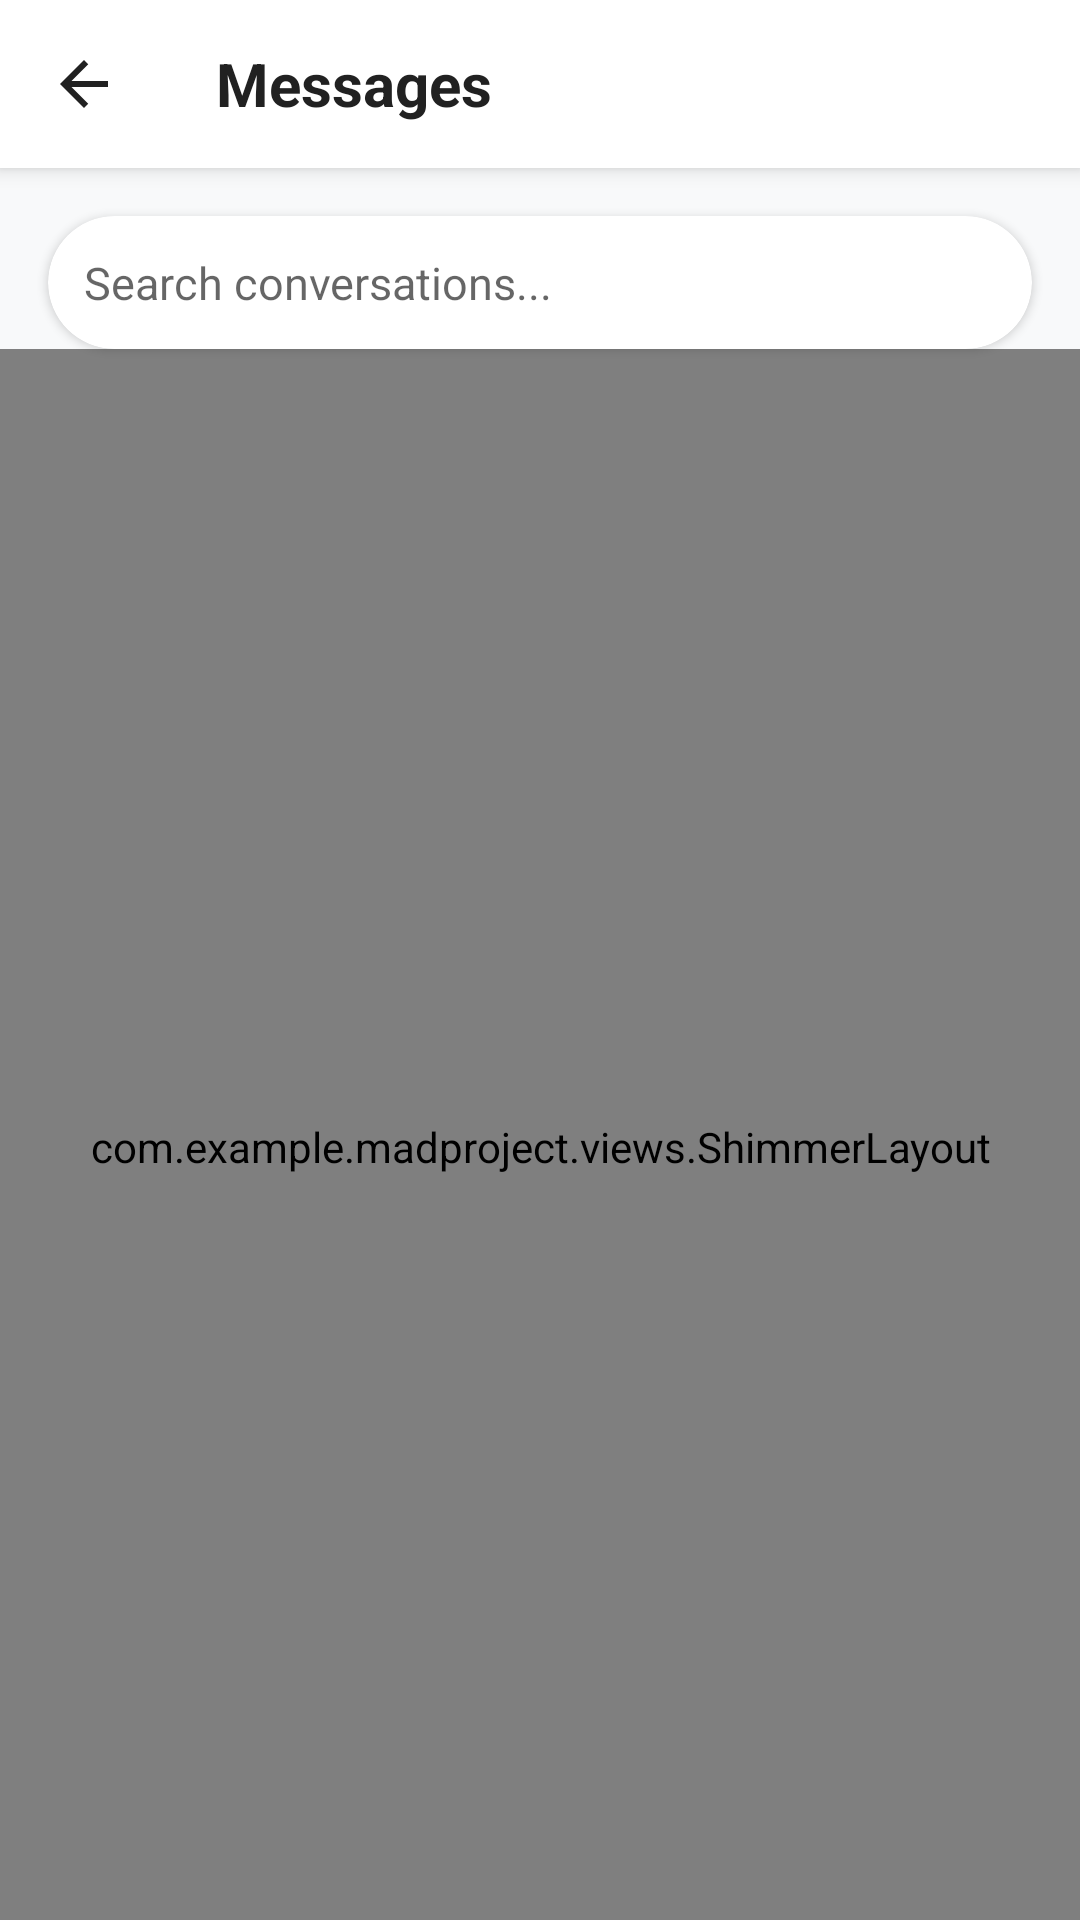

Reconstruct the res/layout file that produces this screen, plus the resources it refers to.
<!-- AndroidManifest.xml: application theme Theme.MaterialComponents.Light.NoActionBar -->
<!-- res/layout/activity_conversations_list.xml -->
<?xml version="1.0" encoding="utf-8"?>
<androidx.constraintlayout.widget.ConstraintLayout xmlns:android="http://schemas.android.com/apk/res/android"
    xmlns:app="http://schemas.android.com/apk/res-auto"
    xmlns:tools="http://schemas.android.com/tools"
    android:layout_width="match_parent"
    android:layout_height="match_parent"
    android:background="#F8F9FA">

    
    <com.google.android.material.appbar.MaterialToolbar
        android:id="@+id/toolbar"
        android:layout_width="match_parent"
        android:layout_height="?attr/actionBarSize"
        android:background="@android:color/white"
        android:elevation="4dp"
        app:navigationIcon="@drawable/ic_back"
        app:layout_constraintTop_toTopOf="parent">

        <TextView
            android:layout_width="wrap_content"
            android:layout_height="wrap_content"
            android:text="Messages"
            android:textSize="20sp"
            android:textStyle="bold"
            android:textColor="#212121" />
    </com.google.android.material.appbar.MaterialToolbar>

    
    <androidx.cardview.widget.CardView
        android:id="@+id/searchCard"
        android:layout_width="match_parent"
        android:layout_height="wrap_content"
        android:layout_margin="16dp"
        app:cardCornerRadius="24dp"
        app:cardElevation="2dp"
        app:layout_constraintTop_toBottomOf="@id/toolbar">

        <EditText
            android:id="@+id/etSearch"
            android:layout_width="match_parent"
            android:layout_height="wrap_content"
            android:hint="Search conversations..."
            android:padding="12dp"
            android:drawableStart="@drawable/ic_search"
            android:drawablePadding="8dp"
            android:background="@android:color/transparent"
            android:textSize="15sp"
            android:inputType="text" />
    </androidx.cardview.widget.CardView>

    
    <com.example.madproject.views.ShimmerLayout
        android:id="@+id/shimmerConversations"
        android:layout_width="0dp"
        android:layout_height="0dp"
        android:paddingStart="16dp"
        android:paddingEnd="16dp"
        android:paddingTop="8dp"
        app:layout_constraintTop_toBottomOf="@id/searchCard"
        app:layout_constraintBottom_toBottomOf="parent"
        app:layout_constraintStart_toStartOf="parent"
        app:layout_constraintEnd_toEndOf="parent">

        <LinearLayout
            android:layout_width="match_parent"
            android:layout_height="wrap_content"
            android:orientation="vertical">

            <include layout="@layout/item_conversation_skeleton" />
            <include layout="@layout/item_conversation_skeleton" />
            <include layout="@layout/item_conversation_skeleton" />
            <include layout="@layout/item_conversation_skeleton" />
            <include layout="@layout/item_conversation_skeleton" />
        </LinearLayout>
    </com.example.madproject.views.ShimmerLayout>

    
    <androidx.recyclerview.widget.RecyclerView
        android:id="@+id/rvConversations"
        android:layout_width="match_parent"
        android:layout_height="0dp"
        android:paddingStart="16dp"
        android:paddingEnd="16dp"
        android:paddingTop="8dp"
        android:clipToPadding="false"
        app:layout_constraintTop_toBottomOf="@id/searchCard"
        app:layout_constraintBottom_toBottomOf="parent"
        tools:listitem="@layout/item_conversation" />

    
    <LinearLayout
        android:id="@+id/emptyState"
        android:layout_width="match_parent"
        android:layout_height="0dp"
        android:orientation="vertical"
        android:gravity="center"
        android:visibility="gone"
        app:layout_constraintTop_toBottomOf="@id/searchCard"
        app:layout_constraintBottom_toBottomOf="parent">

        <ImageView
            android:layout_width="120dp"
            android:layout_height="120dp"
            android:src="@drawable/ic_chat_empty"
            android:alpha="0.3" />

        <TextView
            android:layout_width="wrap_content"
            android:layout_height="wrap_content"
            android:text="No conversations yet"
            android:textSize="18sp"
            android:textStyle="bold"
            android:textColor="#757575"
            android:layout_marginTop="16dp" />

        <TextView
            android:layout_width="wrap_content"
            android:layout_height="wrap_content"
            android:text="Start chatting with contractors\nfrom job details or profiles"
            android:textSize="14sp"
            android:textColor="#9E9E9E"
            android:gravity="center"
            android:layout_marginTop="8dp" />
    </LinearLayout>

</androidx.constraintlayout.widget.ConstraintLayout>
<!-- res/layout/item_conversation_skeleton.xml (included above) -->
<?xml version="1.0" encoding="utf-8"?>
<androidx.cardview.widget.CardView xmlns:android="http://schemas.android.com/apk/res/android"
    xmlns:app="http://schemas.android.com/apk/res-auto"
    android:layout_width="match_parent"
    android:layout_height="wrap_content"
    android:layout_marginBottom="8dp"
    app:cardCornerRadius="8dp"
    app:cardElevation="2dp">

    <LinearLayout
        android:layout_width="match_parent"
        android:layout_height="wrap_content"
        android:orientation="horizontal"
        android:padding="12dp"
        android:gravity="center_vertical">

        
        <View
            android:layout_width="56dp"
            android:layout_height="56dp"
            android:background="@drawable/bg_skeleton_circle" />

        <LinearLayout
            android:layout_width="0dp"
            android:layout_height="wrap_content"
            android:layout_weight="1"
            android:orientation="vertical"
            android:layout_marginStart="12dp">

            
            <LinearLayout
                android:layout_width="match_parent"
                android:layout_height="wrap_content"
                android:orientation="horizontal"
                android:gravity="center_vertical">

                <View
                    android:layout_width="0dp"
                    android:layout_height="16dp"
                    android:layout_weight="1"
                    android:layout_marginEnd="16dp"
                    android:background="@drawable/bg_skeleton" />

                <View
                    android:layout_width="48dp"
                    android:layout_height="12dp"
                    android:background="@drawable/bg_skeleton" />
            </LinearLayout>

            
            <View
                android:layout_width="match_parent"
                android:layout_height="14dp"
                android:layout_marginTop="8dp"
                android:background="@drawable/bg_skeleton" />

            <View
                android:layout_width="180dp"
                android:layout_height="14dp"
                android:layout_marginTop="6dp"
                android:background="@drawable/bg_skeleton" />
        </LinearLayout>
    </LinearLayout>
</androidx.cardview.widget.CardView>
<!-- res/layout/item_conversation.xml (included above) -->
<?xml version="1.0" encoding="utf-8"?>
<androidx.cardview.widget.CardView xmlns:android="http://schemas.android.com/apk/res/android"
    xmlns:app="http://schemas.android.com/apk/res-auto"
    android:layout_width="match_parent"
    android:layout_height="wrap_content"
    android:layout_marginBottom="8dp"
    app:cardCornerRadius="8dp"
    app:cardElevation="2dp"
    android:clickable="true"
    android:foreground="?attr/selectableItemBackground">

    <LinearLayout
        android:layout_width="match_parent"
        android:layout_height="wrap_content"
        android:orientation="horizontal"
        android:padding="12dp"
        android:gravity="center_vertical">

        
        <de.hdodenhof.circleimageview.CircleImageView
            android:id="@+id/ivProfileImage"
            android:layout_width="56dp"
            android:layout_height="56dp"
            android:src="@drawable/ic_default_profile"
            app:civ_border_width="2dp"
            app:civ_border_color="#E0E0E0" />

        
        <View
            android:id="@+id/vOnlineIndicator"
            android:layout_width="12dp"
            android:layout_height="12dp"
            android:layout_marginStart="-16dp"
            android:layout_marginTop="40dp"
            android:background="@drawable/bg_online_indicator"
            android:visibility="gone" />

        
        <LinearLayout
            android:layout_width="0dp"
            android:layout_height="wrap_content"
            android:layout_weight="1"
            android:orientation="vertical"
            android:layout_marginStart="12dp">

            
            <LinearLayout
                android:layout_width="match_parent"
                android:layout_height="wrap_content"
                android:orientation="horizontal"
                android:gravity="center_vertical">

                <TextView
                    android:id="@+id/tvUserName"
                    android:layout_width="0dp"
                    android:layout_height="wrap_content"
                    android:layout_weight="1"
                    android:text="John Doe"
                    android:textSize="16sp"
                    android:textStyle="bold"
                    android:textColor="#212121"
                    android:maxLines="1"
                    android:ellipsize="end" />

                <TextView
                    android:id="@+id/tvTime"
                    android:layout_width="wrap_content"
                    android:layout_height="wrap_content"
                    android:text="2:30 PM"
                    android:textSize="12sp"
                    android:textColor="#757575" />
            </LinearLayout>

            
            <TextView
                android:id="@+id/tvLastMessage"
                android:layout_width="match_parent"
                android:layout_height="wrap_content"
                android:text="Hello, I'm interested in your job..."
                android:textSize="14sp"
                android:textColor="#757575"
                android:layout_marginTop="4dp"
                android:maxLines="2"
                android:ellipsize="end" />
        </LinearLayout>

        
        <TextView
            android:id="@+id/tvUnreadCount"
            android:layout_width="24dp"
            android:layout_height="24dp"
            android:text="3"
            android:textSize="12sp"
            android:textColor="@android:color/white"
            android:textStyle="bold"
            android:background="@drawable/bg_unread_badge"
            android:gravity="center"
            android:layout_marginStart="8dp"
            android:visibility="gone" />
    </LinearLayout>

</androidx.cardview.widget.CardView>
<!-- resources referenced by this layout -->
<resources>
  <!-- drawable bg_skeleton (drawable) -->
  <?xml version="1.0" encoding="utf-8"?>
  <shape xmlns:android="http://schemas.android.com/apk/res/android"
      android:shape="rectangle">
      <solid android:color="#E0E0E0" />
      <corners android:radius="4dp" />
  </shape>
  <!-- drawable bg_skeleton_circle (drawable) -->
  <?xml version="1.0" encoding="utf-8"?>
  <shape xmlns:android="http://schemas.android.com/apk/res/android"
      android:shape="oval">
      <solid android:color="#E0E0E0" />
  </shape>
  <!-- drawable ic_back (drawable) -->
  <?xml version="1.0" encoding="utf-8"?>
  <vector xmlns:android="http://schemas.android.com/apk/res/android"
      android:width="24dp"
      android:height="24dp"
      android:viewportWidth="24"
      android:viewportHeight="24">
      
      <path
          android:fillColor="#212121"
          android:pathData="M20,11H7.83l5.59,-5.59L12,4l-8,8 8,8 1.41,-1.41L7.83,13H20v-2z"/>
  </vector>
</resources>
